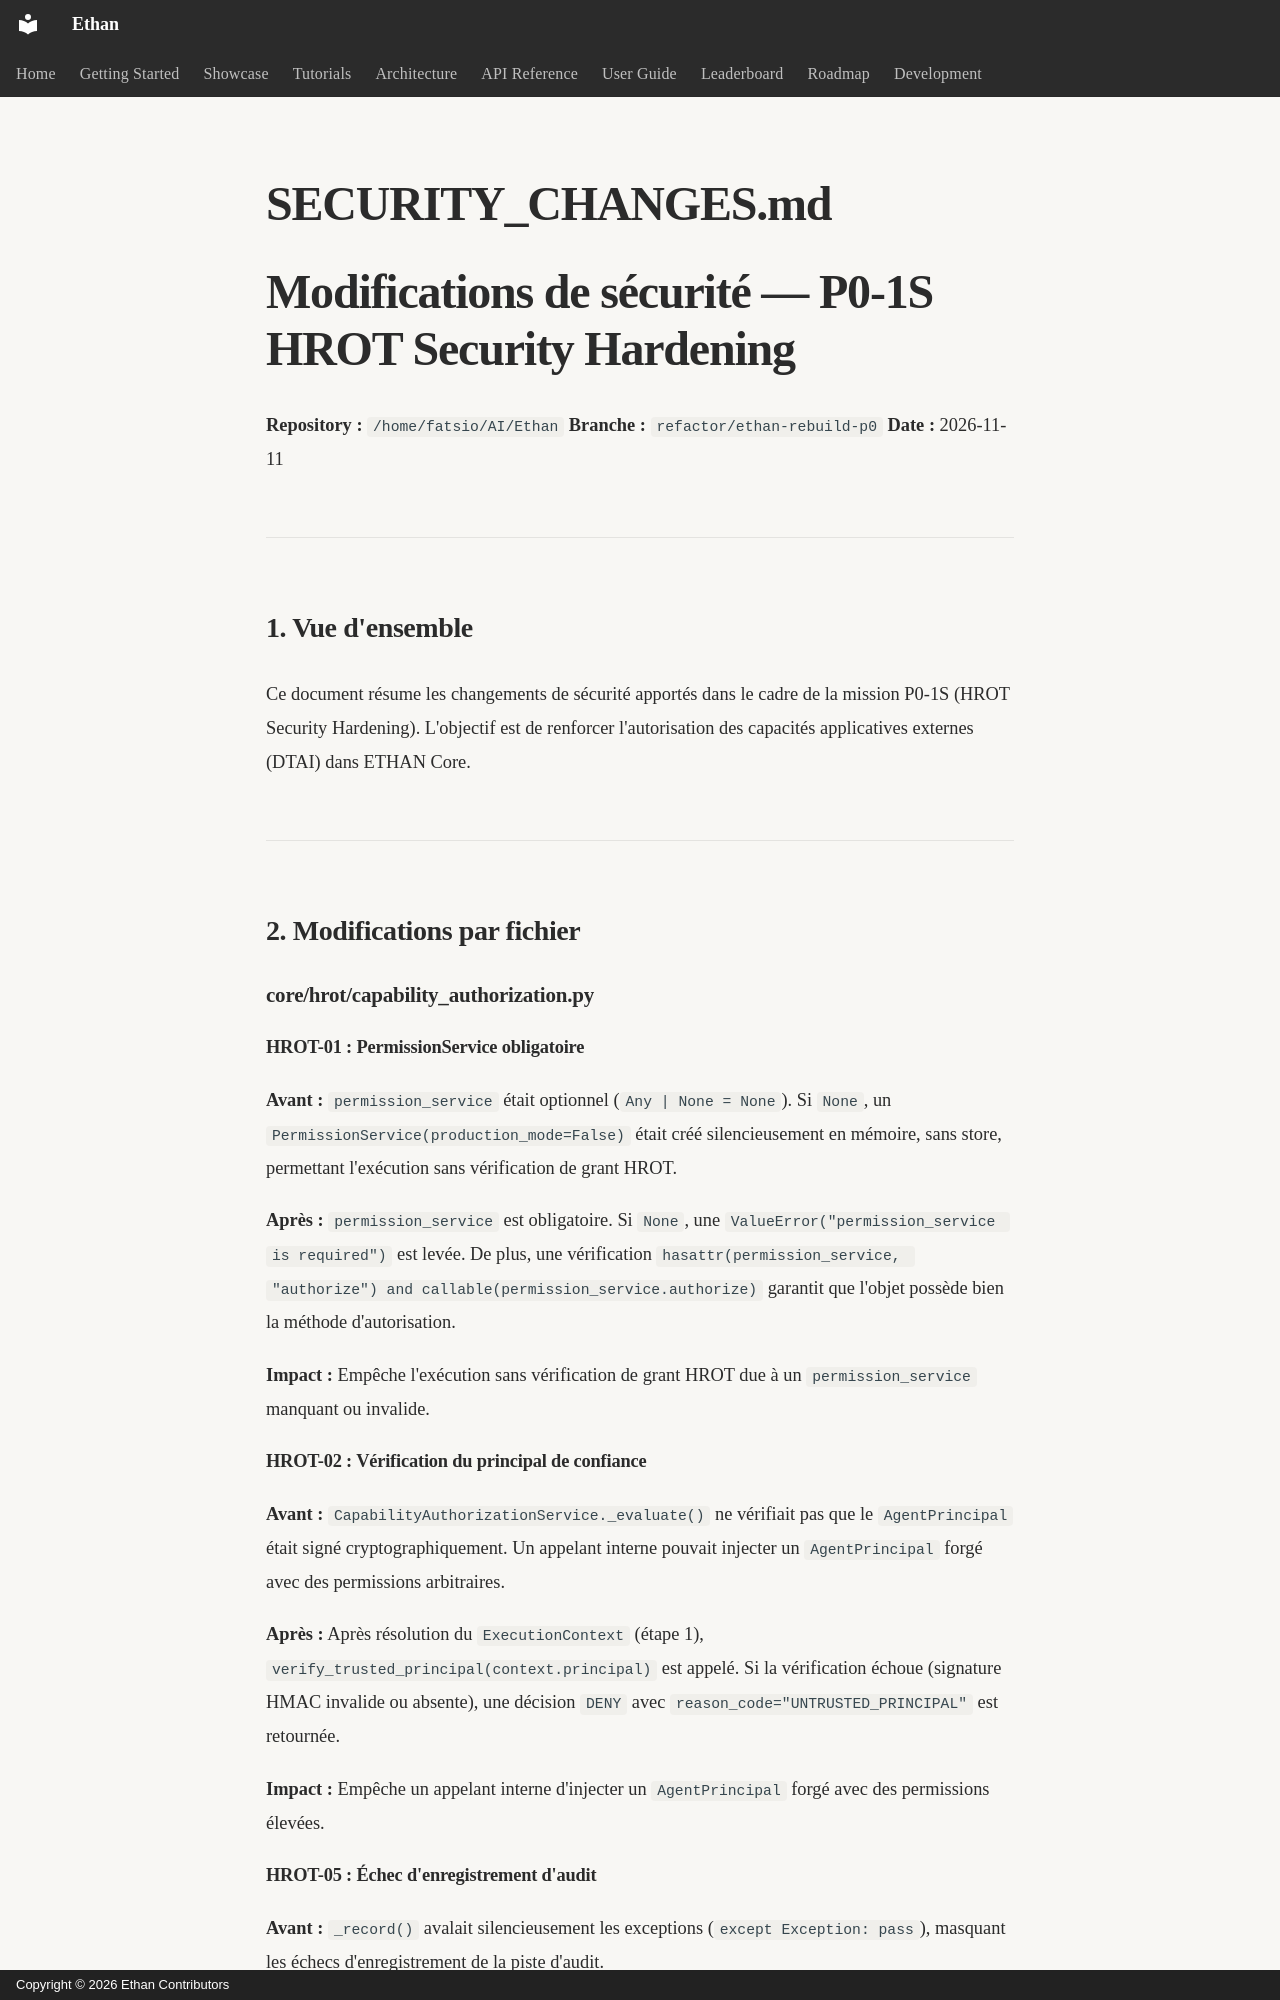

repository: seclib/Ethan · page: memory/assessments/daena-dtai/p0-1s/SECURITY_CHANGES/index.html · generator: mkdocs · copyright: Copyright © 2026 Ethan Contributors

# SECURITY_CHANGES.md

# Modifications de sécurité — P0-1S HROT Security Hardening

**Repository :** `/home/fatsio/AI/Ethan`
**Branche :** `refactor/ethan-rebuild-p0`
**Date :** 2026-11-11

---

## 1. Vue d'ensemble

Ce document résume les changements de sécurité apportés dans le cadre de la mission P0-1S (HROT Security Hardening). L'objectif est de renforcer l'autorisation des capacités applicatives externes (DTAI) dans ETHAN Core.

---

## 2. Modifications par fichier

### core/hrot/capability_authorization.py

#### HROT-01 : PermissionService obligatoire

**Avant :** `permission_service` était optionnel (`Any | None = None`). Si `None`, un `PermissionService(production_mode=False)` était créé silencieusement en mémoire, sans store, permettant l'exécution sans vérification de grant HROT.

**Après :** `permission_service` est obligatoire. Si `None`, une `ValueError("permission_service is required")` est levée. De plus, une vérification `hasattr(permission_service, "authorize") and callable(permission_service.authorize)` garantit que l'objet possède bien la méthode d'autorisation.

**Impact :** Empêche l'exécution sans vérification de grant HROT due à un `permission_service` manquant ou invalide.

#### HROT-02 : Vérification du principal de confiance

**Avant :** `CapabilityAuthorizationService._evaluate()` ne vérifiait pas que le `AgentPrincipal` était signé cryptographiquement. Un appelant interne pouvait injecter un `AgentPrincipal` forgé avec des permissions arbitraires.

**Après :** Après résolution du `ExecutionContext` (étape 1), `verify_trusted_principal(context.principal)` est appelé. Si la vérification échoue (signature HMAC invalide ou absente), une décision `DENY` avec `reason_code="UNTRUSTED_PRINCIPAL"` est retournée.

**Impact :** Empêche un appelant interne d'injecter un `AgentPrincipal` forgé avec des permissions élevées.
